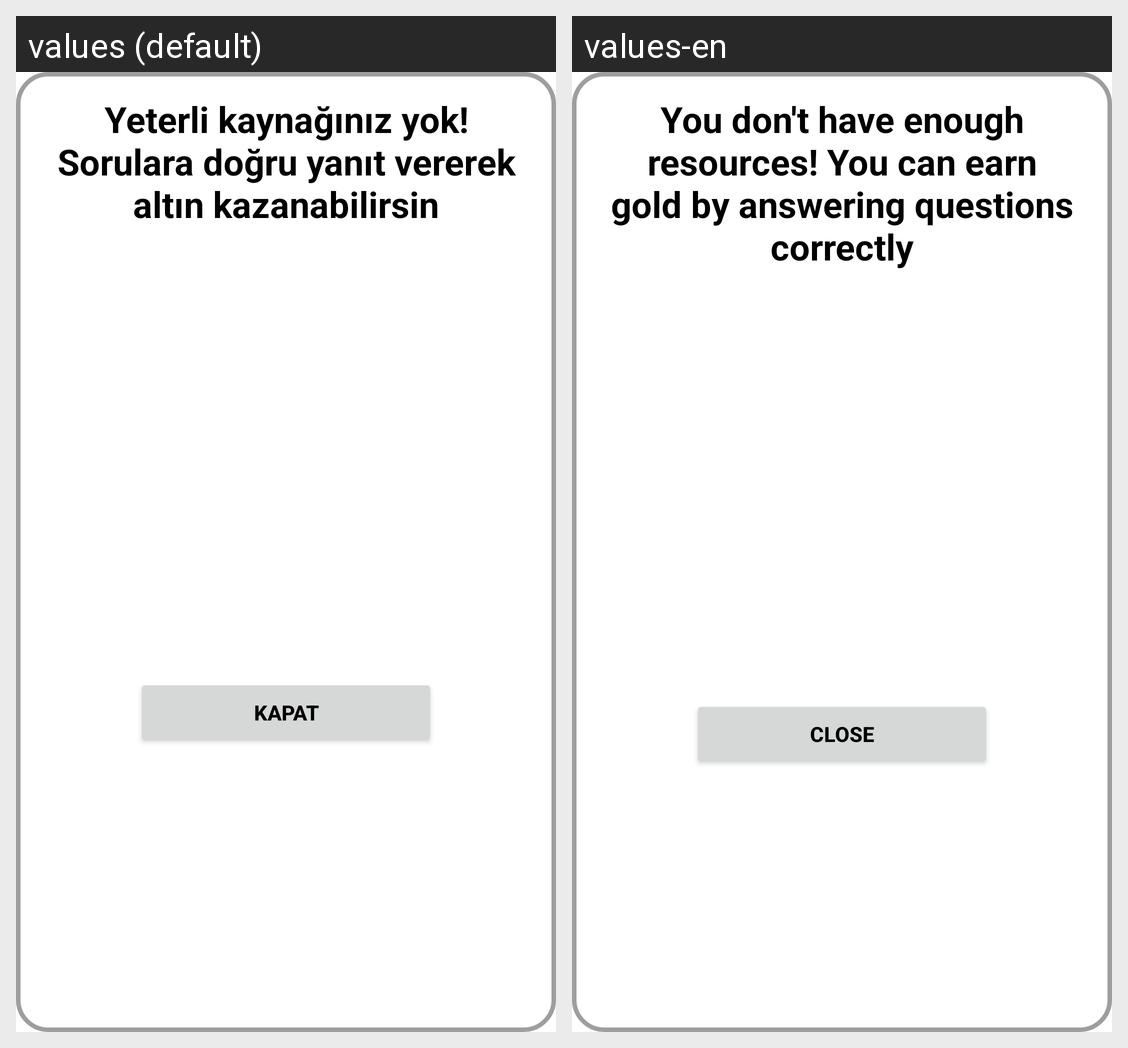

Locale-by-locale string values for the Android screen shown in this grid:
Android screen res/layout/yetersiz_kaynak_popup.xml rendered under 2 locales, left to right: values (default), values-en. Device: Nexus 5 (rendered at 1080×1920; each locale shown at half size, 540×960, under a caption strip naming it); theme Theme.Yolcu.
Strings drawn on this screen, with the default value and each locale's value (text and hints the layout hard-codes, and strings that could not be matched under every locale, appear in the picture but are not listed):

yetersiz_kaynak_label
  values: Yeterli kaynağınız yok! Sorulara doğru yanıt vererek altın kazanabilirsin
  values-en: You don't have enough resources! You can earn gold by answering questions correctly

close
  values: KAPAT
  values-en: CLOSE
